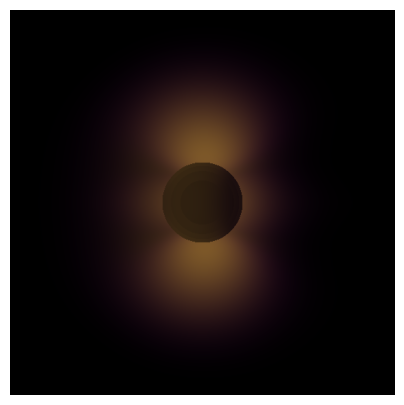

Here is the Python script that generated this plot:
import numpy as np, matplotlib
matplotlib.use("Agg")
import matplotlib.pyplot as plt
# ---------- solver state: t=0 field (same as page init) ----------
N=128; DXN=2*np.pi/N
x=np.linspace(0,2*np.pi,N,endpoint=False); X,Y=np.meshgrid(x,x,indexing="ij")
R=X-np.pi; Z=Y-np.pi; rho2=R*R+Z*Z
psi=1.0*(R*R)/(rho2+0.25)**1.5*np.exp(-rho2/(2*1.6**2))
psi+=0.35*np.exp(-rho2/(2*0.81))*np.sin(2.0*R)
def L5(f): return (np.roll(f,-1,0)+np.roll(f,1,0)+np.roll(f,-1,1)+np.roll(f,1,1)-4*f)/(DXN*DXN)
j=-L5(psi)
pmin,pmax=psi.min(),psi.max(); levelMin=pmin; levelInv=6/(pmax-pmin)
# ---------- camera (matches updateCamera; axisIdx=1 => axial = world Y) ----------
yaw, pitch, dist = 0.8, 0.35, 3.2
cp,sp,sy,cy = np.cos(pitch),np.sin(pitch),np.sin(yaw),np.cos(yaw)
eye=np.array([dist*cp*sy, dist*sp, dist*cp*cy],dtype=float)
fwd=-eye/np.linalg.norm(eye)
right=np.cross(fwd,[0,1,0]); right/=np.linalg.norm(right)
up=np.cross(right,fwd)
M=560
u,v = np.meshgrid(np.linspace(-1,1,M),np.linspace(-1,1,M),indexing="ij")
tan=0.45; aspect=1.0
rd = fwd[None,None,:] + right[None,None,:]*(u[...,None]*tan*aspect) + up[None,None,:]*(v[...,None]*tan)
rd/=np.linalg.norm(rd,axis=-1,keepdims=True)
ro=eye
SZ=(M,M,3)
def sphere(rad):
    b=np.sum(ro*rd,axis=-1); c=np.sum(ro*ro)-rad*rad
    disc=b*b-c
    tG=np.full(SZ[:2],-1.0)
    sq=np.sqrt(np.maximum(disc,0))
    t0=-b-sq; t1=-b+sq
    tG=np.where((disc>0)&(t0>0),t0,np.where((disc>0)&(t1>0),t1,-1.0))
    return tG
def sphere2(rad):
    b=np.sum(ro*rd,axis=-1); c=np.sum(ro*ro)-rad*rad
    disc=b*b-c; sq=np.sqrt(np.maximum(disc,0))
    t0=-b-sq; t1=-b+sq
    en=np.where((disc>0)&(t0>0),t0,np.where((disc>0)&(t1>0),t1,-1.0))
    ex=np.where((disc>0)&(t1>0),t1,-1.0)
    return en,ex
tG=sphere(0.30); tDome,tDome1=sphere2(1.9)
tmax=np.linalg.norm(ro)+2.6
marchEnd=np.where(tDome1>0,np.minimum(tmax,tDome1-0.012),0.0)
def bil(f, rr, ax):
    fx=np.clip((rr+np.pi)/(2*np.pi),0,1)*(N-1)
    fy=np.clip((ax+np.pi)/(2*np.pi),0,1)*(N-1)
    x0=np.floor(fx).astype(int); y0=np.floor(fy).astype(int)
    x1=np.minimum(x0+1,N-1); y1=np.minimum(y0+1,N-1)
    tx=fx-x0; ty=fy-y0
    q=f.copy()
    a0=q[x0,y0]; a1=q[x1,y0]; a2=q[x0,y1]; a3=q[x1,y1]
    return (a0*(1-tx)+a1*tx)*(1-ty)+(a2*(1-tx)+a3*tx)*ty
def heatColor(t):
    t=np.clip(t,0,1)
    c0=np.array([0.12,0.06,0.28]); c1=np.array([0.62,0.10,0.55]); c2=np.array([1.0,0.78,0.25])
    lo=t<0.55
    c1l=c0+(c1-c0)*(t/0.55)[...,None]
    c2l=c1+(c2-c1)*((t-0.55)/0.45)[...,None]
    c=np.where(lo[...,None],c1l,c2l)
    return c
accStream=np.zeros(SZ); A=np.zeros(SZ[:2])
print("DEBUG tG:", float(tG.max()), float(tG[tG>0].mean()) if (tG>0).any() else 0.0, "hits:", int((tG>0).sum()))
print("DEBUG tDome:", float(tDome.max()), "hits:", int((tDome>0).sum()), "marchEnd.max:", float(marchEnd.max()))
jmax=float(np.percentile(np.abs(j),95))
wSigma=3.0; rDome=1.9; exposure=0.0; lift=0.03
steps=96
for s in range(steps):
    t=(s+0.5)/steps*tmax
    active=(t<=marchEnd)&np.isfinite(marchEnd)
    active &= ~((tG>0)&(t>tG-0.015))
    p=ro[None,None,:]+rd*t
    # axisIdx=1: rr=sqrt(x^2+z^2), ax=y
    rr=np.sqrt(p[...,0]**2+p[...,2]**2); ax=p[...,1]
    rho2=rr*rr+ax*ax
    # outside samples are zeroed by the boundary win fade
    if not active.any(): break
    win=np.clip((rDome*rDome-rho2)/(rDome*0.3),0,1)
    winEnv=np.exp(-((rr-0.0)**2+(ax-0.0)**2)/(2*wSigma*wSigma))
    psiv=bil(psi,rr,ax); jv=np.abs(bil(j,rr,ax))
    jn=np.clip(jv/np.maximum(jmax,1e-9),0,20); jt=jn/(jn+1.0)
    if s in (0, 20, 40, 60, 80, 95):
        print(f"step {s}: active={int(active.sum())} jt.max={float(jt.max()):.3f} "
              f"win.max={float(win.max()):.2f} winEnv.max={float(winEnv.max()):.2f} "
              f"jv.max={float(jv.max()):.3f} jmax={jmax:.3f} t={t:.2f} marchEnd.max={float(marchEnd.max()):.2f}")
    g=heatColor(jt*1.15)*(jt**3)[...,None]*win[...,None]*winEnv[...,None]
    a=g*(1.0-t/tmax*0.30)*0.04
    accStream+=np.where(active[...,None],a,0.0)
streamer=1.0-np.exp(-accStream*np.exp2(exposure))
lifted=streamer+lift*(1.0-streamer)*0.6
comp=lifted.copy()
# globe hit
hit=tG>0
if hit.any():
    ph=ro[None,None,:]+rd*tG[...,None]
    nr=np.sqrt(ph[...,0]**2+ph[...,2]**2); nax=ph[...,1]
    jv=np.abs(bil(j,nr,nax)); jn=np.clip(jv/np.maximum(jmax,1e-9),0,1.0)
    body=heatColor(jn*1.15)
    nd=ph/np.linalg.norm(ph,axis=-1,keepdims=True)
    rim=0.30*np.maximum(1.0-np.abs(np.sum(nd*(-rd),axis=-1)),0)**3
    hb=1.0-np.exp(-(body*1.2+np.array([0.30,0.40,0.70])*rim[...,None]))
    comp=np.where(hit[...,None],comp*0.1+hb*0.9,comp)
# dome additive
hitD=tDome>0
if hitD.any():
    pd=ro[None,None,:]+rd*tDome[...,None]
    nd=pd/np.linalg.norm(pd,axis=-1,keepdims=True)
    rimD=0.11*np.maximum(1.0-np.abs(np.sum(nd*(-rd),axis=-1)),0)**3
    glass=np.array([0.42,0.58,0.92])*rimD[...,None]+np.array([0.16,0.22,0.34])*0.01
    comp=comp+np.where(hitD[...,None],glass,0.0)
# ACES + gamma 2.2 + bg
def aces(x): return np.clip(x*(2.51*x+0.03)/(x*(2.43*x+0.59)+0.14),0,1)
comp=aces(comp)**(1/2.2)
bg=np.array([0.012,0.016,0.028])
out=bg+comp*0.95
img=np.clip(out,0,1)
plt.imsave("fs_mirrorB.png", np.flipud(img), vmin=0, vmax=1)
import matplotlib.pyplot as _p
_p.figure(figsize=(5,5))
_p.imshow(np.flipud(np.clip(accStream,0,1)), cmap="magma")
_p.axis("off"); _p.savefig("acc_dbg.png", dpi=90, facecolor="black")
print("accStream: nonzero px =", int((accStream>0.1).sum()), "of", int(accStream.shape[0]*accStream.shape[1]),
      "| max =", float(accStream.max()))
print("rendered; mean bright:", float(img.mean()), "max:", float(img.max()))
